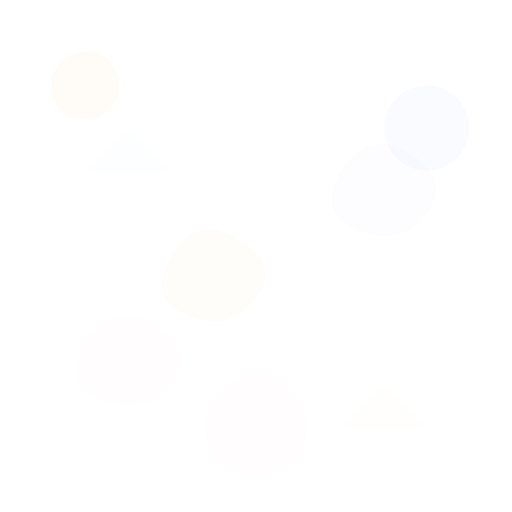
t = 0.00 s
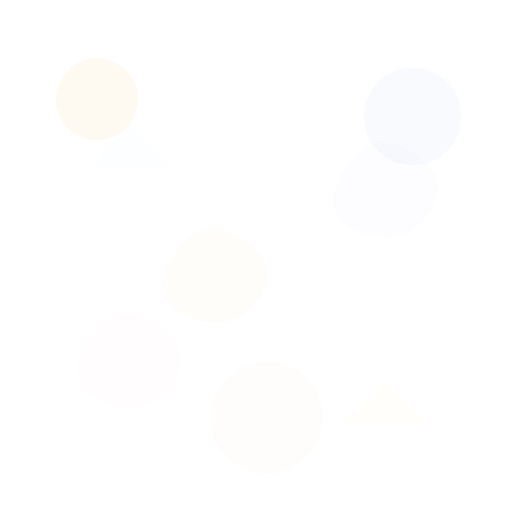
t = 1.63 s
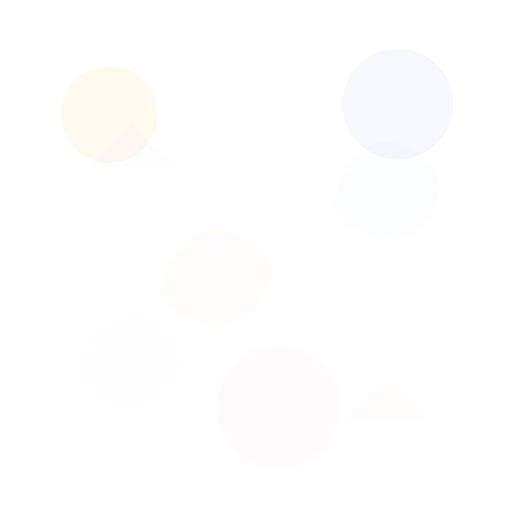
t = 3.38 s
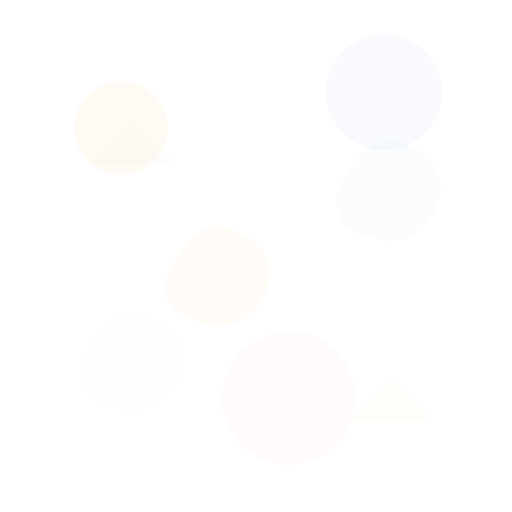
t = 5.00 s
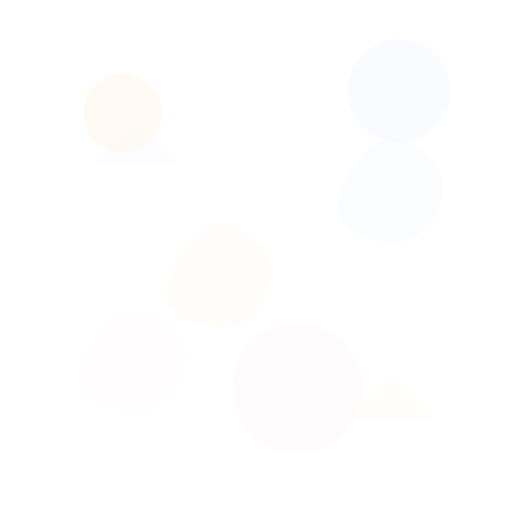
t = 6.75 s
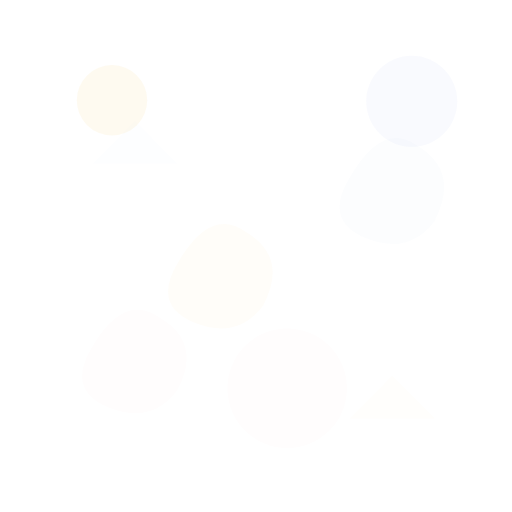
t = 8.25 s

The animated SVG that drew these frames (rendered in a browser with its animation timeline set to each time). Animation: 22 SMIL elements (animate=22); frames cover the first 8.25 s, repeats indefinitely.

<svg xmlns="http://www.w3.org/2000/svg" width="600" height="600" viewBox="0 0 600 600" fill="none">
  <!-- Animated Shapes for Background -->
  
  <!-- Circle 1 -->
  <circle cx="100" cy="100" r="40" fill="rgba(247, 183, 49, 0.2)">
    <animate attributeName="cy" values="100;150;100" dur="10s" repeatCount="indefinite" />
    <animate attributeName="cx" values="100;150;100" dur="12s" repeatCount="indefinite" />
    <animate attributeName="r" values="40;60;40" dur="8s" repeatCount="indefinite" />
    <animate attributeName="opacity" values="0.2;0.4;0.2" dur="6s" repeatCount="indefinite" />
  </circle>
  
  <!-- Circle 2 -->
  <circle cx="500" cy="150" r="50" fill="rgba(56, 103, 214, 0.15)">
    <animate attributeName="cy" values="150;100;150" dur="12s" repeatCount="indefinite" />
    <animate attributeName="cx" values="500;450;500" dur="10s" repeatCount="indefinite" />
    <animate attributeName="r" values="50;70;50" dur="9s" repeatCount="indefinite" />
    <animate attributeName="opacity" values="0.15;0.3;0.15" dur="7s" repeatCount="indefinite" />
  </circle>
  
  <!-- Circle 3 -->
  <circle cx="300" cy="500" r="60" fill="rgba(235, 59, 90, 0.1)">
    <animate attributeName="cy" values="500;450;500" dur="15s" repeatCount="indefinite" />
    <animate attributeName="cx" values="300;350;300" dur="13s" repeatCount="indefinite" />
    <animate attributeName="r" values="60;80;60" dur="11s" repeatCount="indefinite" />
    <animate attributeName="opacity" values="0.1;0.25;0.1" dur="9s" repeatCount="indefinite" />
  </circle>
  
  <!-- Blob 1 -->
  <path d="M200 300 Q230 250 280 280 Q330 310 300 350 Q270 390 220 370 Q170 350 200 300 Z" fill="rgba(247, 183, 49, 0.15)">
    <animate attributeName="d" values="M200 300 Q230 250 280 280 Q330 310 300 350 Q270 390 220 370 Q170 350 200 300 Z; M210 310 Q250 240 290 270 Q340 300 310 360 Q280 400 230 380 Q180 360 210 310 Z; M200 300 Q230 250 280 280 Q330 310 300 350 Q270 390 220 370 Q170 350 200 300 Z" dur="20s" repeatCount="indefinite" />
    <animate attributeName="opacity" values="0.15;0.25;0.15" dur="10s" repeatCount="indefinite" />
  </path>
  
  <!-- Blob 2 -->
  <path d="M400 200 Q430 150 480 180 Q530 210 500 250 Q470 290 420 270 Q370 250 400 200 Z" fill="rgba(56, 103, 214, 0.1)">
    <animate attributeName="d" values="M400 200 Q430 150 480 180 Q530 210 500 250 Q470 290 420 270 Q370 250 400 200 Z; M410 210 Q450 140 490 170 Q540 200 510 260 Q480 300 430 280 Q380 260 410 210 Z; M400 200 Q430 150 480 180 Q530 210 500 250 Q470 290 420 270 Q370 250 400 200 Z" dur="18s" repeatCount="indefinite" />
    <animate attributeName="opacity" values="0.1;0.2;0.1" dur="12s" repeatCount="indefinite" />
  </path>
  
  <!-- Blob 3 -->
  <path d="M100 400 Q130 350 180 380 Q230 410 200 450 Q170 490 120 470 Q70 450 100 400 Z" fill="rgba(235, 59, 90, 0.08)">
    <animate attributeName="d" values="M100 400 Q130 350 180 380 Q230 410 200 450 Q170 490 120 470 Q70 450 100 400 Z; M110 410 Q150 340 190 370 Q240 400 210 460 Q180 500 130 480 Q80 460 110 410 Z; M100 400 Q130 350 180 380 Q230 410 200 450 Q170 490 120 470 Q70 450 100 400 Z" dur="22s" repeatCount="indefinite" />
    <animate attributeName="opacity" values="0.08;0.16;0.08" dur="14s" repeatCount="indefinite" />
  </path>
  
  <!-- Triangle 1 -->
  <polygon points="450,450 500,500 400,500" fill="rgba(247, 183, 49, 0.12)">
    <animate attributeName="points" values="450,450 500,500 400,500; 460,440 510,490 410,490; 450,450 500,500 400,500" dur="16s" repeatCount="indefinite" />
    <animate attributeName="opacity" values="0.12;0.22;0.12" dur="8s" repeatCount="indefinite" />
  </polygon>
  
  <!-- Triangle 2 -->
  <polygon points="150,150 200,200 100,200" fill="rgba(56, 103, 214, 0.08)">
    <animate attributeName="points" values="150,150 200,200 100,200; 160,140 210,190 110,190; 150,150 200,200 100,200" dur="14s" repeatCount="indefinite" />
    <animate attributeName="opacity" values="0.08;0.18;0.08" dur="10s" repeatCount="indefinite" />
  </polygon>
</svg>